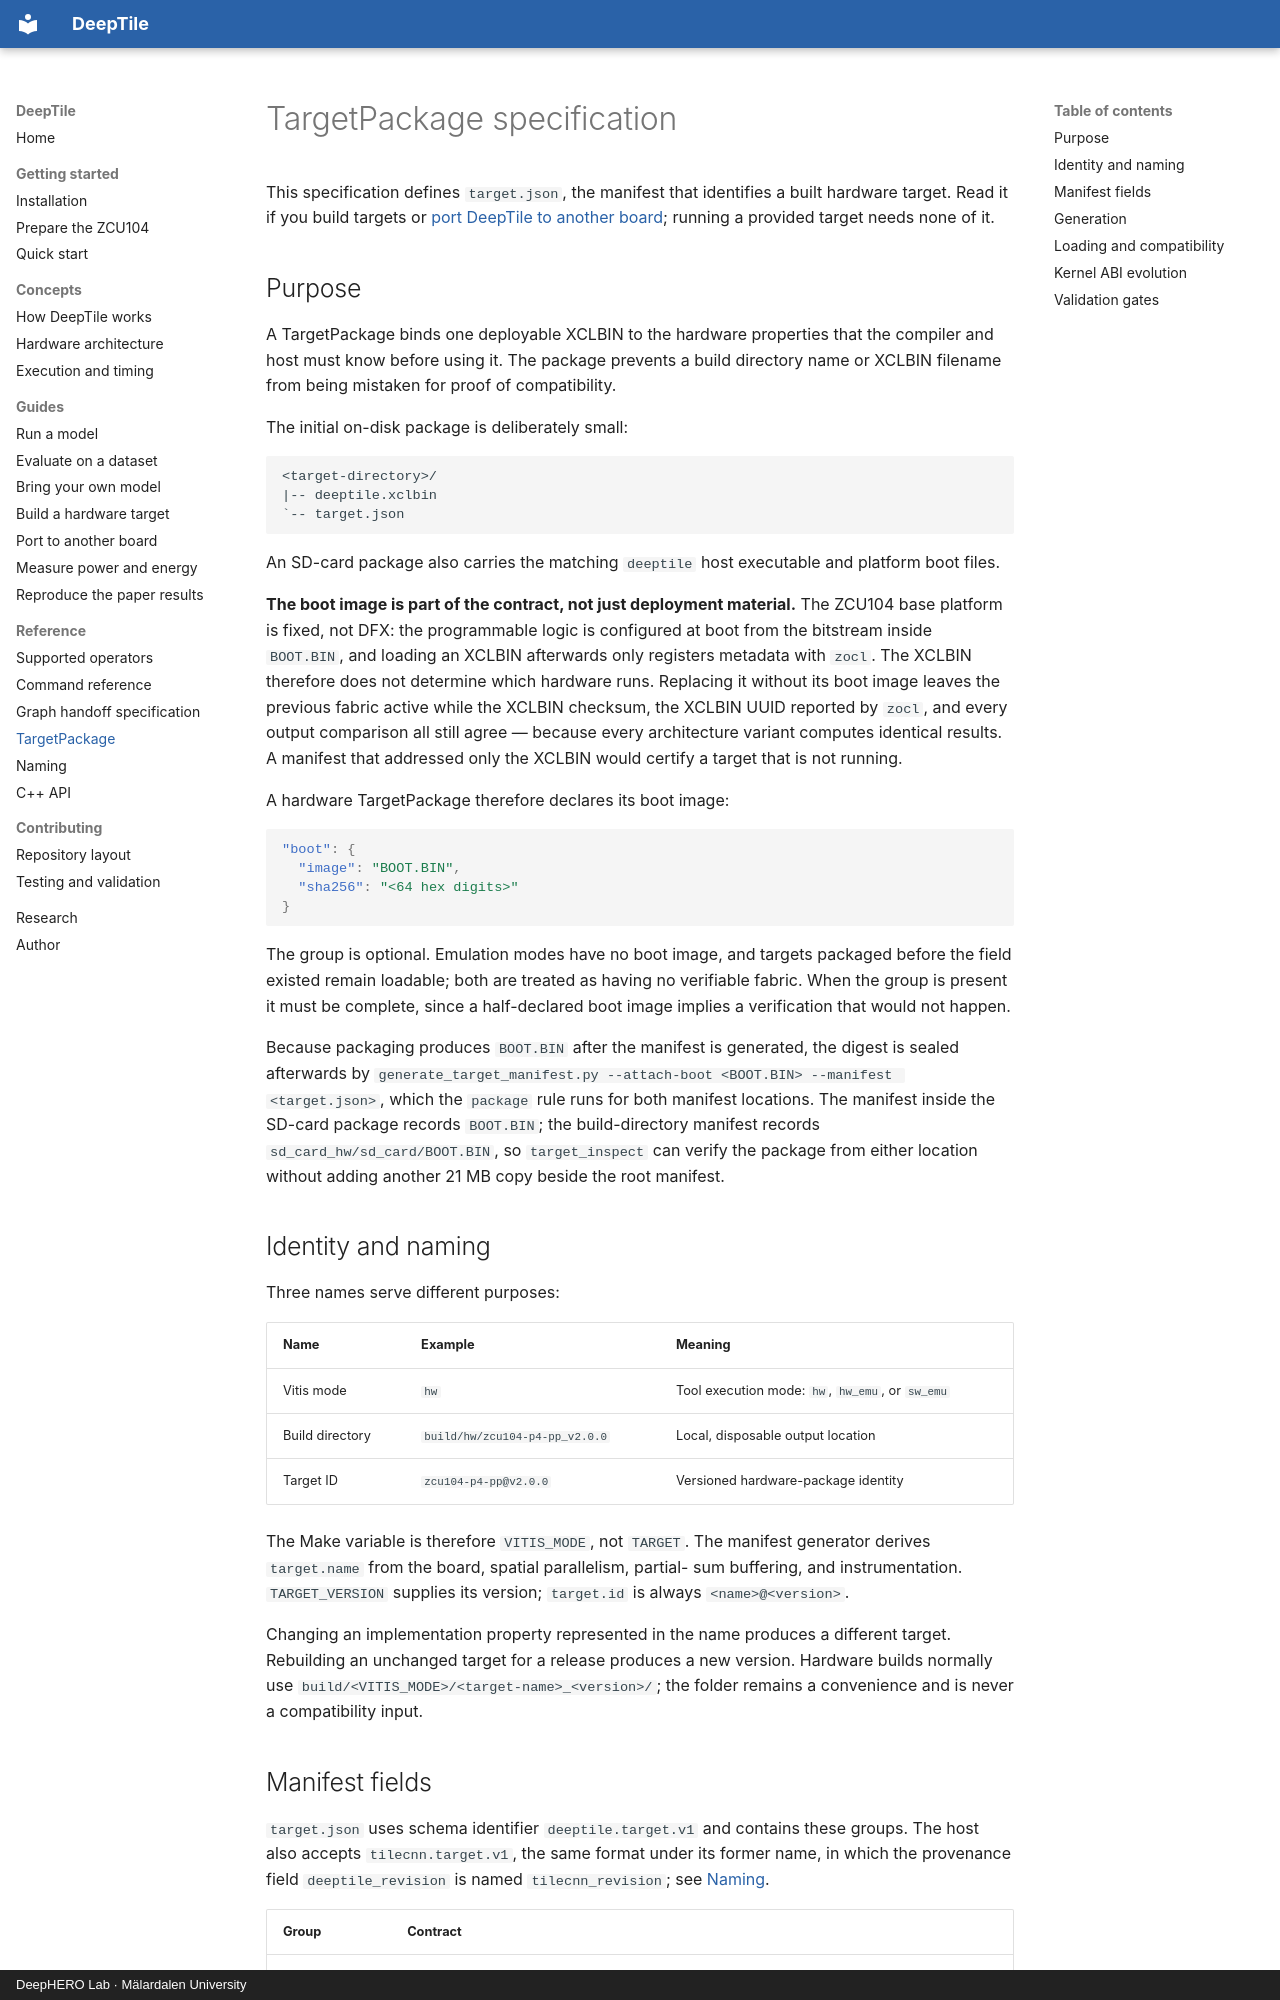

repository: mokweri/DeepTile · page: reference/target-package/index.html · generator: mkdocs · copyright: DeepHERO Lab · Mälardalen University

# TargetPackage specification

This specification defines `target.json`, the manifest that identifies a built
hardware target. Read it if you build targets or
[port DeepTile to another board](../guides/port-to-another-board.md); running a
provided target needs none of it.

## Purpose

A TargetPackage binds one deployable XCLBIN to the hardware properties that
the compiler and host must know before using it. The package prevents a build
directory name or XCLBIN filename from being mistaken for proof of
compatibility.

The initial on-disk package is deliberately small:

```text
<target-directory>/
|-- deeptile.xclbin
`-- target.json
```

An SD-card package also carries the matching `deeptile` host executable and
platform boot files.

**The boot image is part of the contract, not just deployment material.** The
ZCU104 base platform is fixed, not DFX: the programmable logic is configured at
boot from the bitstream inside `BOOT.BIN`, and loading an XCLBIN afterwards only
registers metadata with `zocl`. The XCLBIN therefore does not determine which
hardware runs. Replacing it without its boot image leaves the previous fabric
active while the XCLBIN checksum, the XCLBIN UUID reported by `zocl`, and every
output comparison all still agree — because every architecture variant computes
identical results. A manifest that addressed only the XCLBIN would certify a
target that is not running.

A hardware TargetPackage therefore declares its boot image:

```json
"boot": {
  "image": "BOOT.BIN",
  "sha256": "<64 hex digits>"
}
```

The group is optional. Emulation modes have no boot image, and targets packaged
before the field existed remain loadable; both are treated as having no
verifiable fabric. When the group is present it must be complete, since a
half-declared boot image implies a verification that would not happen.

Because packaging produces `BOOT.BIN` after the manifest is generated, the
digest is sealed afterwards by
`generate_target_manifest.py --attach-boot <BOOT.BIN> --manifest <target.json>`,
which the `package` rule runs for both manifest locations. The manifest inside
the SD-card package records `BOOT.BIN`; the build-directory manifest records
`sd_card_hw/sd_card/BOOT.BIN`, so `target_inspect` can verify the package from
either location without adding another 21 MB copy beside the root manifest.

## Identity and naming

Three names serve different purposes:

| Name | Example | Meaning |
|---|---|---|
| Vitis mode | `hw` | Tool execution mode: `hw`, `hw_emu`, or `sw_emu` |
| Build directory | `build/hw/zcu104-p4-pp_v2.0.0` | Local, disposable output location |
| Target ID | `zcu104-p4-pp@v2.0.0` | Versioned hardware-package identity |

The Make variable is therefore `VITIS_MODE`, not `TARGET`. The manifest
generator derives `target.name` from the board, spatial parallelism, partial-
sum buffering, and instrumentation. `TARGET_VERSION` supplies its version;
`target.id` is always `<name>@<version>`.

Changing an implementation property represented in the name produces a
different target. Rebuilding an unchanged target for a release produces a new
version. Hardware builds normally use
`build/<VITIS_MODE>/<target-name>_<version>/`; the folder remains a convenience
and is never a compatibility input.
